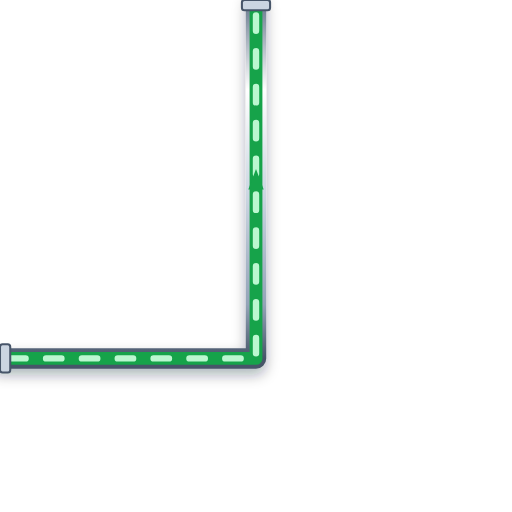
t = 0.00 s
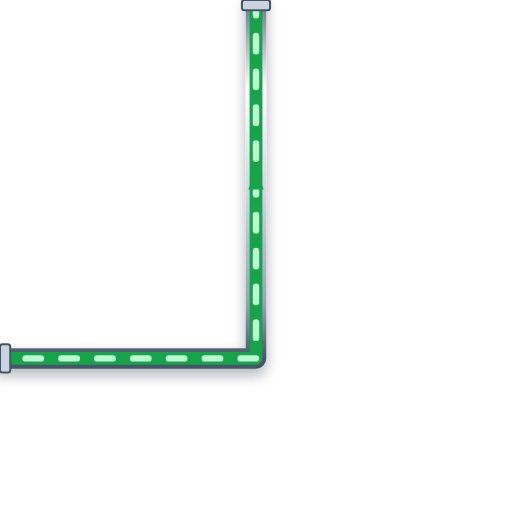
t = 0.20 s
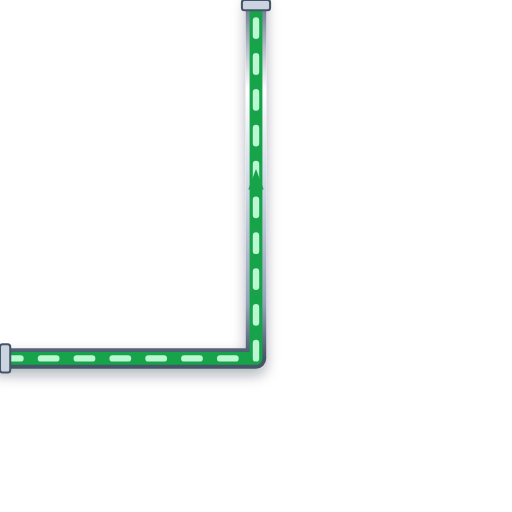
t = 0.40 s
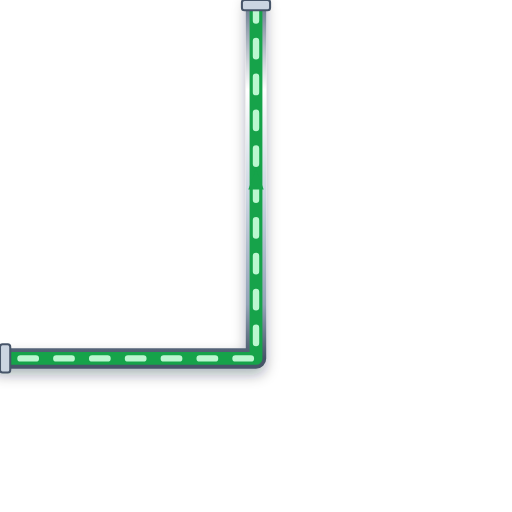
t = 0.60 s

The animated SVG that drew these frames (rendered in a browser with its animation timeline set to each time). Animation: 1 CSS @keyframes rule; one cycle of 0.80 s, repeats indefinitely.

<svg xmlns="http://www.w3.org/2000/svg" viewBox="0 0 200 200" width="200" height="200">
  <defs>
    <style>
      @keyframes p-flow-anim {
        from { stroke-dashoffset: 24; } to { stroke-dashoffset: 0; }
      }
      .anim-p-flow {
        stroke-dasharray: 6 8;
        animation: p-flow-anim 0.8s linear infinite;
      }
    </style>
    <filter id="ssPipeShadow" x="-15%" y="-15%" width="130%" height="130%">
      <feDropShadow dx="0" dy="2.5" stdDeviation="2.5" flood-color="#0f172a" flood-opacity="0.32" />
    </filter>
    <linearGradient id="ssPipeGradH" x1="0%" y1="0%" x2="0%" y2="100%">
      <stop offset="0%" stop-color="#64748b" /><stop offset="25%" stop-color="#ffffff" />
      <stop offset="55%" stop-color="#cbd5e1" /><stop offset="85%" stop-color="#94a3b8" /><stop offset="100%" stop-color="#475569" />
    </linearGradient>
  </defs>

  <!-- Stainless Steel 316 Outer Casing (8px with 3D Drop Shadow) -->
  <path d="M 0 140 L 100 140 L 100 0" stroke="url(#ssPipeGradH)" stroke-width="8" fill="none" stroke-linecap="round" stroke-linejoin="round" filter="url(#ssPipeShadow)"/>

  <!-- Process Fluid Core (5px) -->
  <path d="M 0 140 L 100 140 L 100 0" stroke="#16A34A" stroke-width="5" fill="none" stroke-linecap="round" stroke-linejoin="round"/>

  <!-- Animated Fluid Flow Stream Dashes (2.5px) -->
  <path d="M 0 140 L 100 140 L 100 0" stroke="#BBF7D0" stroke-width="2.5" fill="none" stroke-linejoin="round" stroke-linecap="round" class="anim-p-flow"/>

  <!-- Directional Flow Arrow -->
  <polygon points="97,74 100,66 103,74" fill="#16A34A" />

  <!-- ANSI Flange Connection Collars -->
  <rect x="0" y="134.5" width="4" height="11" rx="1" fill="#cbd5e1" stroke="#475569" stroke-width="0.8"/>
  <rect x="94.5" y="0" width="11" height="4" rx="1" fill="#cbd5e1" stroke="#475569" stroke-width="0.8"/>
</svg>
